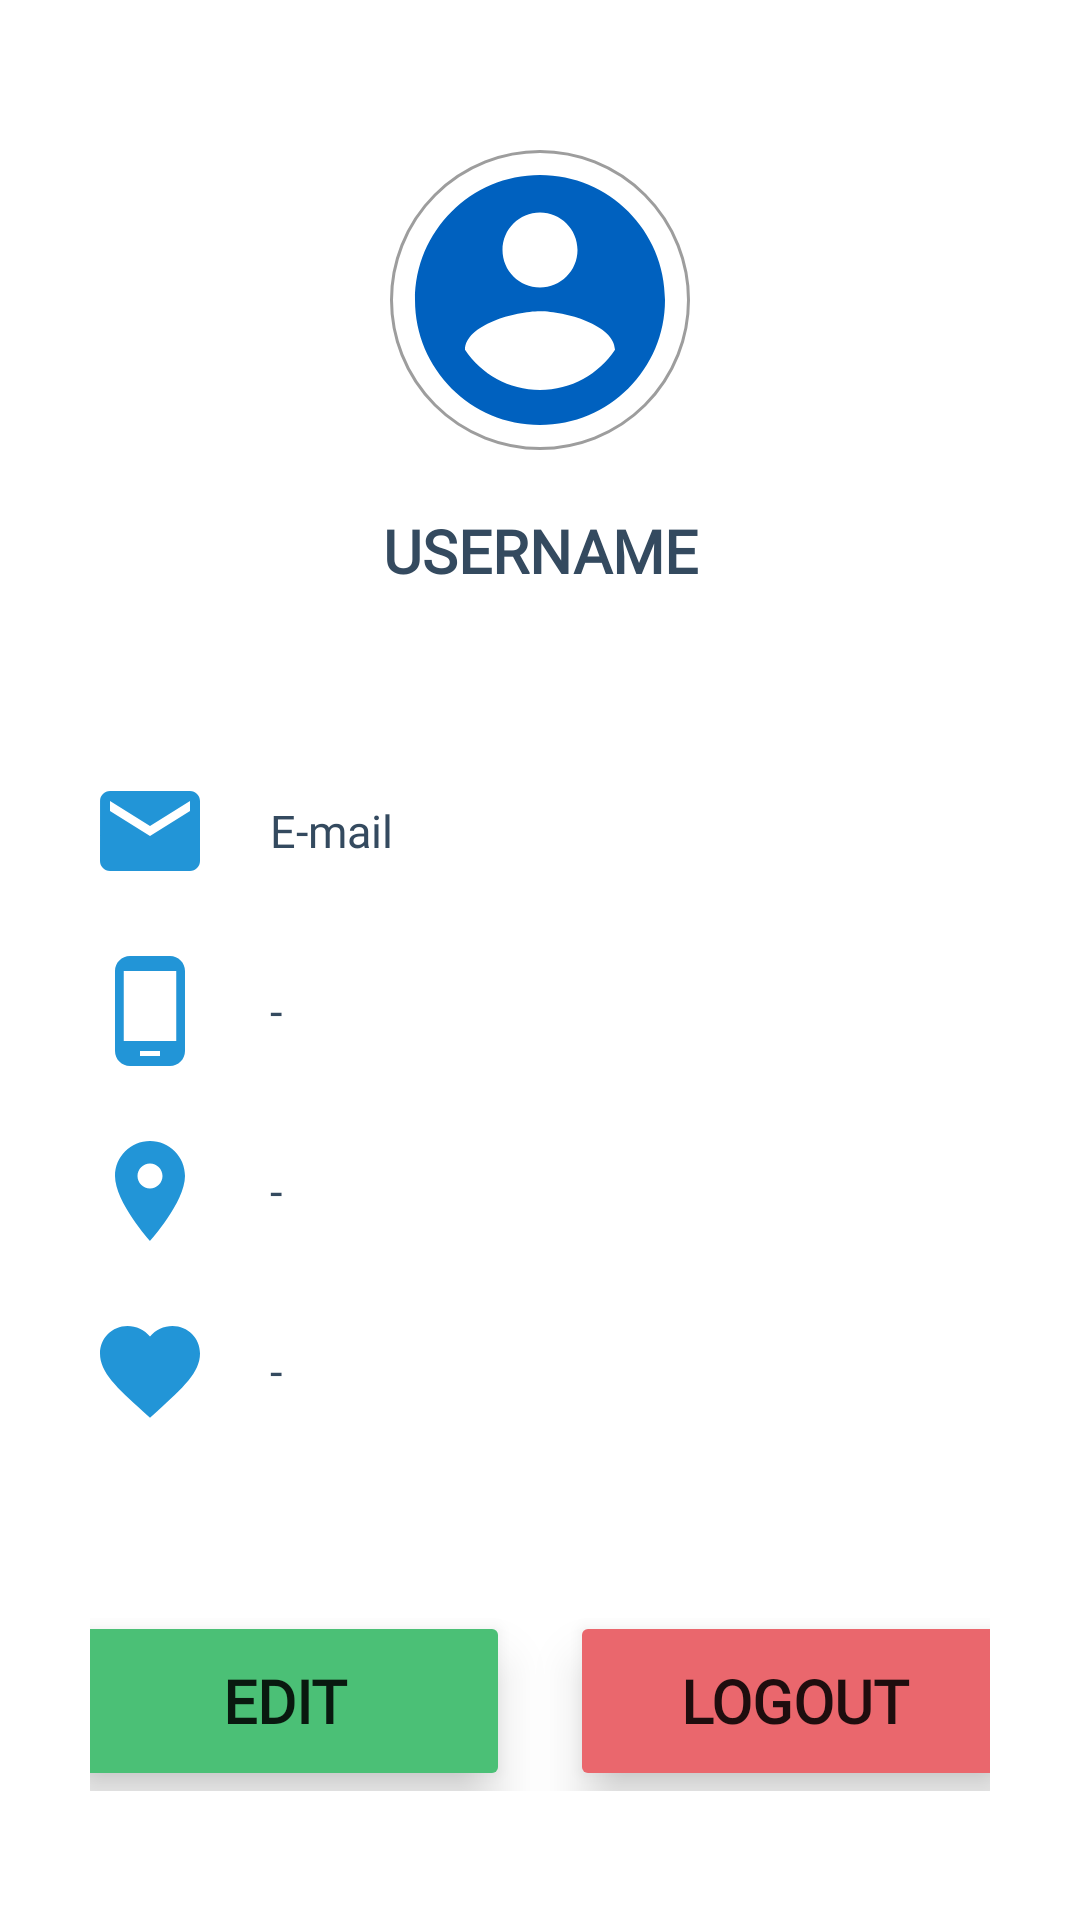

The Android layout XML behind this screen, and the referenced resources:
<!-- AndroidManifest.xml: application theme Theme.MeCourse -->
<!-- res/layout/fragment_account.xml -->
<?xml version="1.0" encoding="utf-8"?>
<LinearLayout
    xmlns:android="http://schemas.android.com/apk/res/android"
    xmlns:app="http://schemas.android.com/apk/res-auto"
    xmlns:tools="http://schemas.android.com/tools"
    android:layout_width="match_parent"
    android:layout_height="match_parent"
    android:orientation="vertical"
    tools:context=".MainActivity">

    <LinearLayout
        android:layout_width="match_parent"
        android:layout_height="wrap_content"
        android:orientation="vertical"
        android:gravity="center"
        android:layout_marginTop="50dp"
        >

        <ImageView
            android:id="@+id/img_profile"
            android:layout_width="100dp"
            android:layout_height="100dp"
            android:background="@drawable/profile_photo"
            android:src="@drawable/ic_account"/>

    </LinearLayout>

    <TextView
        android:id="@+id/txt_username"
        android:layout_width="match_parent"
        android:layout_height="wrap_content"
        android:text="USERNAME"
        android:textSize="20sp"
        android:textColor="@color/anchor_navy"
        android:textStyle="bold"
        android:fontFamily="@font/montserrat_bold"
        android:layout_marginTop="20dp"
        android:gravity="center"
        />

    <LinearLayout
        android:layout_width="match_parent"
        android:layout_height="wrap_content"
        android:orientation="horizontal"
        android:layout_marginTop="50dp"
        android:padding="10dp"
        >

        <ImageView
            android:layout_width="40dp"
            android:layout_height="40dp"
            android:src="@drawable/ic_email_focus"
            android:layout_marginRight="20dp"
            android:layout_marginLeft="20dp"
            />

        <TextView
            android:id="@+id/txt_email"
            android:layout_width="wrap_content"
            android:layout_height="wrap_content"
            android:text="E-mail"
            android:textSize="15sp"
            android:textColor="@color/anchor_navy"
            android:fontFamily="@font/montserrat_regular"
            android:layout_gravity="center"
            />
    </LinearLayout>

    <LinearLayout
        android:layout_width="match_parent"
        android:layout_height="wrap_content"
        android:orientation="horizontal"
        android:padding="10dp"
        >

        <ImageView
            android:layout_width="40dp"
            android:layout_height="40dp"
            android:src="@drawable/ic_phone_focus"
            android:layout_marginRight="20dp"
            android:layout_marginLeft="20dp"
            />

        <TextView
            android:id="@+id/txt_phone"
            android:layout_width="wrap_content"
            android:layout_height="wrap_content"
            android:text="-"
            android:textSize="15sp"
            android:textColor="@color/anchor_navy"
            android:fontFamily="@font/montserrat_regular"
            android:layout_gravity="center"
            />
    </LinearLayout>

    <LinearLayout
        android:layout_width="match_parent"
        android:layout_height="wrap_content"
        android:orientation="horizontal"
        android:padding="10dp"
        >

        <ImageView
            android:layout_width="40dp"
            android:layout_height="40dp"
            android:src="@drawable/ic_location_focus"
            android:layout_marginRight="20dp"
            android:layout_marginLeft="20dp"
            />

        <TextView
            android:id="@+id/txt_loc"
            android:layout_width="wrap_content"
            android:layout_height="wrap_content"
            android:text="-"
            android:textSize="15sp"
            android:textColor="@color/anchor_navy"
            android:fontFamily="@font/montserrat_regular"
            android:layout_gravity="center"
            />
    </LinearLayout>

    <LinearLayout
        android:layout_width="match_parent"
        android:layout_height="wrap_content"
        android:orientation="horizontal"
        android:padding="10dp"
        >

        <ImageView
            android:layout_width="40dp"
            android:layout_height="40dp"
            android:src="@drawable/ic_favorite_focus"
            android:layout_marginRight="20dp"
            android:layout_marginLeft="20dp"
            />

        <TextView
            android:id="@+id/txt_interest"
            android:layout_width="wrap_content"
            android:layout_height="wrap_content"
            android:text="-"
            android:textSize="15sp"
            android:textColor="@color/anchor_navy"
            android:fontFamily="@font/montserrat_regular"
            android:layout_gravity="center"
            />
    </LinearLayout>

    <LinearLayout
        android:layout_width="match_parent"
        android:layout_height="wrap_content"
        android:orientation="horizontal"
        android:paddingLeft="30dp"
        android:paddingRight="30dp"
        android:layout_marginTop="50dp"
        android:gravity="center"
        >

        <Button
            android:id="@+id/btn_edit"
            android:layout_width="150dp"
            android:layout_height="60dp"
            android:text="EDIT"
            android:textSize="20dp"
            android:textStyle="bold"
            android:fontFamily="@font/montserrat_semi_bold"
            android:elevation="10dp"
            android:stateListAnimator="@null"
            android:backgroundTint="#4BC076"
            android:layout_marginRight="10dp"
            android:padding="5dp"
            />

        <Button
            android:id="@+id/btn_logout"
            android:layout_width="150dp"
            android:layout_height="60dp"
            android:text="LOGOUT"
            android:textSize="20dp"
            android:textStyle="bold"
            android:fontFamily="@font/montserrat_semi_bold"
            android:backgroundTint="#EA676D"
            android:elevation="10dp"
            android:stateListAnimator="@null"
            android:layout_marginLeft="10dp"
            android:padding="5dp"
            />

    </LinearLayout>
</LinearLayout>
<!-- resources referenced by this layout -->
<resources>
  <color name="anchor_navy">#344A5F</color>
  <!-- drawable ic_account (drawable) -->
  <vector android:height="50dp" android:tint="@color/link_navy"
      android:viewportHeight="24" android:viewportWidth="24"
      android:width="50dp" xmlns:android="http://schemas.android.com/apk/res/android">
      <path android:fillColor="@android:color/white" android:pathData="M12,2C6.48,2 2,6.48 2,12s4.48,10 10,10 10,-4.48 10,-10S17.52,2 12,2zM12,5c1.66,0 3,1.34 3,3s-1.34,3 -3,3 -3,-1.34 -3,-3 1.34,-3 3,-3zM12,19.2c-2.5,0 -4.71,-1.28 -6,-3.22 0.03,-1.99 4,-3.08 6,-3.08 1.99,0 5.97,1.09 6,3.08 -1.29,1.94 -3.5,3.22 -6,3.22z"/>
  </vector>
  <!-- drawable ic_email_focus (drawable) -->
  <vector android:height="24dp" android:tint="#2295D7"
      android:viewportHeight="24" android:viewportWidth="24"
      android:width="24dp" xmlns:android="http://schemas.android.com/apk/res/android">
      <path android:fillColor="@android:color/white" android:pathData="M20,4L4,4c-1.1,0 -1.99,0.9 -1.99,2L2,18c0,1.1 0.9,2 2,2h16c1.1,0 2,-0.9 2,-2L22,6c0,-1.1 -0.9,-2 -2,-2zM20,8l-8,5 -8,-5L4,6l8,5 8,-5v2z"/>
  </vector>
  <!-- drawable ic_favorite_focus (drawable) -->
  <vector android:height="24dp" android:tint="#2295D7"
      android:viewportHeight="24" android:viewportWidth="24"
      android:width="24dp" xmlns:android="http://schemas.android.com/apk/res/android">
      <path android:fillColor="@android:color/white" android:pathData="M12,21.35l-1.45,-1.32C5.4,15.36 2,12.28 2,8.5 2,5.42 4.42,3 7.5,3c1.74,0 3.41,0.81 4.5,2.09C13.09,3.81 14.76,3 16.5,3 19.58,3 22,5.42 22,8.5c0,3.78 -3.4,6.86 -8.55,11.54L12,21.35z"/>
  </vector>
  <!-- drawable ic_location_focus (drawable) -->
  <vector android:height="24dp" android:tint="#2295D7"
      android:viewportHeight="24" android:viewportWidth="24"
      android:width="24dp" xmlns:android="http://schemas.android.com/apk/res/android">
      <path android:fillColor="@android:color/white" android:pathData="M12,2C8.13,2 5,5.13 5,9c0,5.25 7,13 7,13s7,-7.75 7,-13c0,-3.87 -3.13,-7 -7,-7zM12,11.5c-1.38,0 -2.5,-1.12 -2.5,-2.5s1.12,-2.5 2.5,-2.5 2.5,1.12 2.5,2.5 -1.12,2.5 -2.5,2.5z"/>
  </vector>
  <!-- drawable ic_phone_focus (drawable) -->
  <vector android:height="24dp" android:tint="#2295D7"
      android:viewportHeight="24" android:viewportWidth="24"
      android:width="24dp" xmlns:android="http://schemas.android.com/apk/res/android">
      <path android:fillColor="@android:color/white" android:pathData="M16,1L8,1C6.34,1 5,2.34 5,4v16c0,1.66 1.34,3 3,3h8c1.66,0 3,-1.34 3,-3L19,4c0,-1.66 -1.34,-3 -3,-3zM14,21h-4v-1h4v1zM17.25,18L6.75,18L6.75,4h10.5v14z"/>
  </vector>
  <!-- drawable profile_photo (drawable) -->
  <?xml version="1.0" encoding="utf-8"?>
  <shape xmlns:android="http://schemas.android.com/apk/res/android">
      <stroke android:width="1dp" android:color="@color/secondary_grey" />
      <corners android:radius="50dp"/>
      <padding android:left="0dip" android:top="0dip" android:right="0dip" android:bottom="0dip" />
  </shape>
  <style name="Theme.MeCourse" parent="Theme.MaterialComponents.DayNight.NoActionBar">
          
          <item name="colorPrimary">@color/primary_blue</item>
          <item name="colorPrimaryVariant">@color/secondary_grey</item>
          <item name="colorOnPrimary">@color/white</item>
          
          <item name="colorSecondary">@color/anchor_navy</item>
          <item name="colorSecondaryVariant">@color/slated_grey</item>
          <item name="colorOnSecondary">@color/black</item>
          
          <item name="android:statusBarColor" tools:targetApi="l">?attr/colorPrimaryVariant</item>
          
      </style>
  <color name="link_navy">#0061BF</color>
  <color name="secondary_grey">#9D9D9D</color>
  <color name="primary_blue">#2295D7</color>
  <color name="white">#FFFFFFFF</color>
  <color name="slated_grey">#F0F1F2</color>
  <color name="black">#FF000000</color>
</resources>
